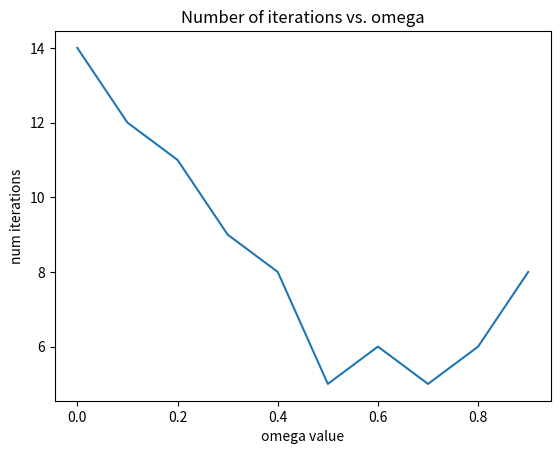

This chart was generated by the following Python code:
import numpy as np
import matplotlib.pyplot as plt

# set the value of c
c = 2

# set the initial value of x
x0 = 1

# desired accuracy
accuracy = 1e-6

# initialize difference in x to 1
dx = 1

# define the function of interest
def f(x):
    return 1 - np.exp(-c*x)

# list to store subsequent x0
x0_list = [x0]

# set the iteration count to 0
iteration_count = 0

while dx > accuracy:
    # increment the iteratioon count
    iteration_count += 1
    # append the new value to the list
    x0_list.append(f(x0_list[-1]))
    # set the dx to the difference of last two x0s
    dx = np.abs(x0_list[-1] - x0_list[-2])
    
# print the number of iterations and final solution
print("Using the relaxation method:")
print("\tIt takes {} iterations to converge to a " 
        "solution accurate to 1e-6".format(iteration_count))
print("\tIt converges to x = {}".format(x0_list[-1]))


# Part(c) overrelaxation  method to find the root

# define new function for overrelaxation method
def g(omega, x):
    # use f(x) from above
    return (1 + omega) * f(x) - omega * x


# set the value of omega
omega = np.arange(0, 1, 0.1)

# store the number of iterations for each omega
iter_count_list = []

# store the final value of x for each omega
final_x_list = []

# try different omega between 0 and 1
for w in omega:
    # set the iteration count to 0
    iteration_count_overrelaxation = 0
    
    # list to store subsequent x0
    x0_overrelaxation_list = [x0]
    
    # initialize difference in x to 1
    dx = 1
    
    while dx > accuracy:
        # increment the iteratioon count
        iteration_count_overrelaxation += 1
        # append the new value to the list
        x0_overrelaxation_list.append(g(w, x0_overrelaxation_list[-1]))
        # set the dx to the difference of last two x0s
        dx = np.abs(x0_overrelaxation_list[-1] - x0_overrelaxation_list[-2])
    
    # store the final x value
    final_x_list.append(x0_overrelaxation_list[-1])
    # store the number of iterations
    iter_count_list.append(iteration_count_overrelaxation)


# plot to see the optimal omega
plt.figure()
plt.plot(omega, iter_count_list)
plt.xlabel("omega value")
plt.ylabel("num iterations")
plt.title("Number of iterations vs. omega")


# print the number of iterations
print("\nFor overrelaxation method, omega = 0.5 gives the lowest number of iterations to"
      " converge to a solution accurate to 1e-6.")
print("\t In this case, the number of required iteration is {}".format(min(iter_count_list)))    

# find the corresponding index of x 
ind = iter_count_list.index(min(iter_count_list))

# print the answer
print("\t And, the value of x is {}".format(final_x_list[ind]))

    